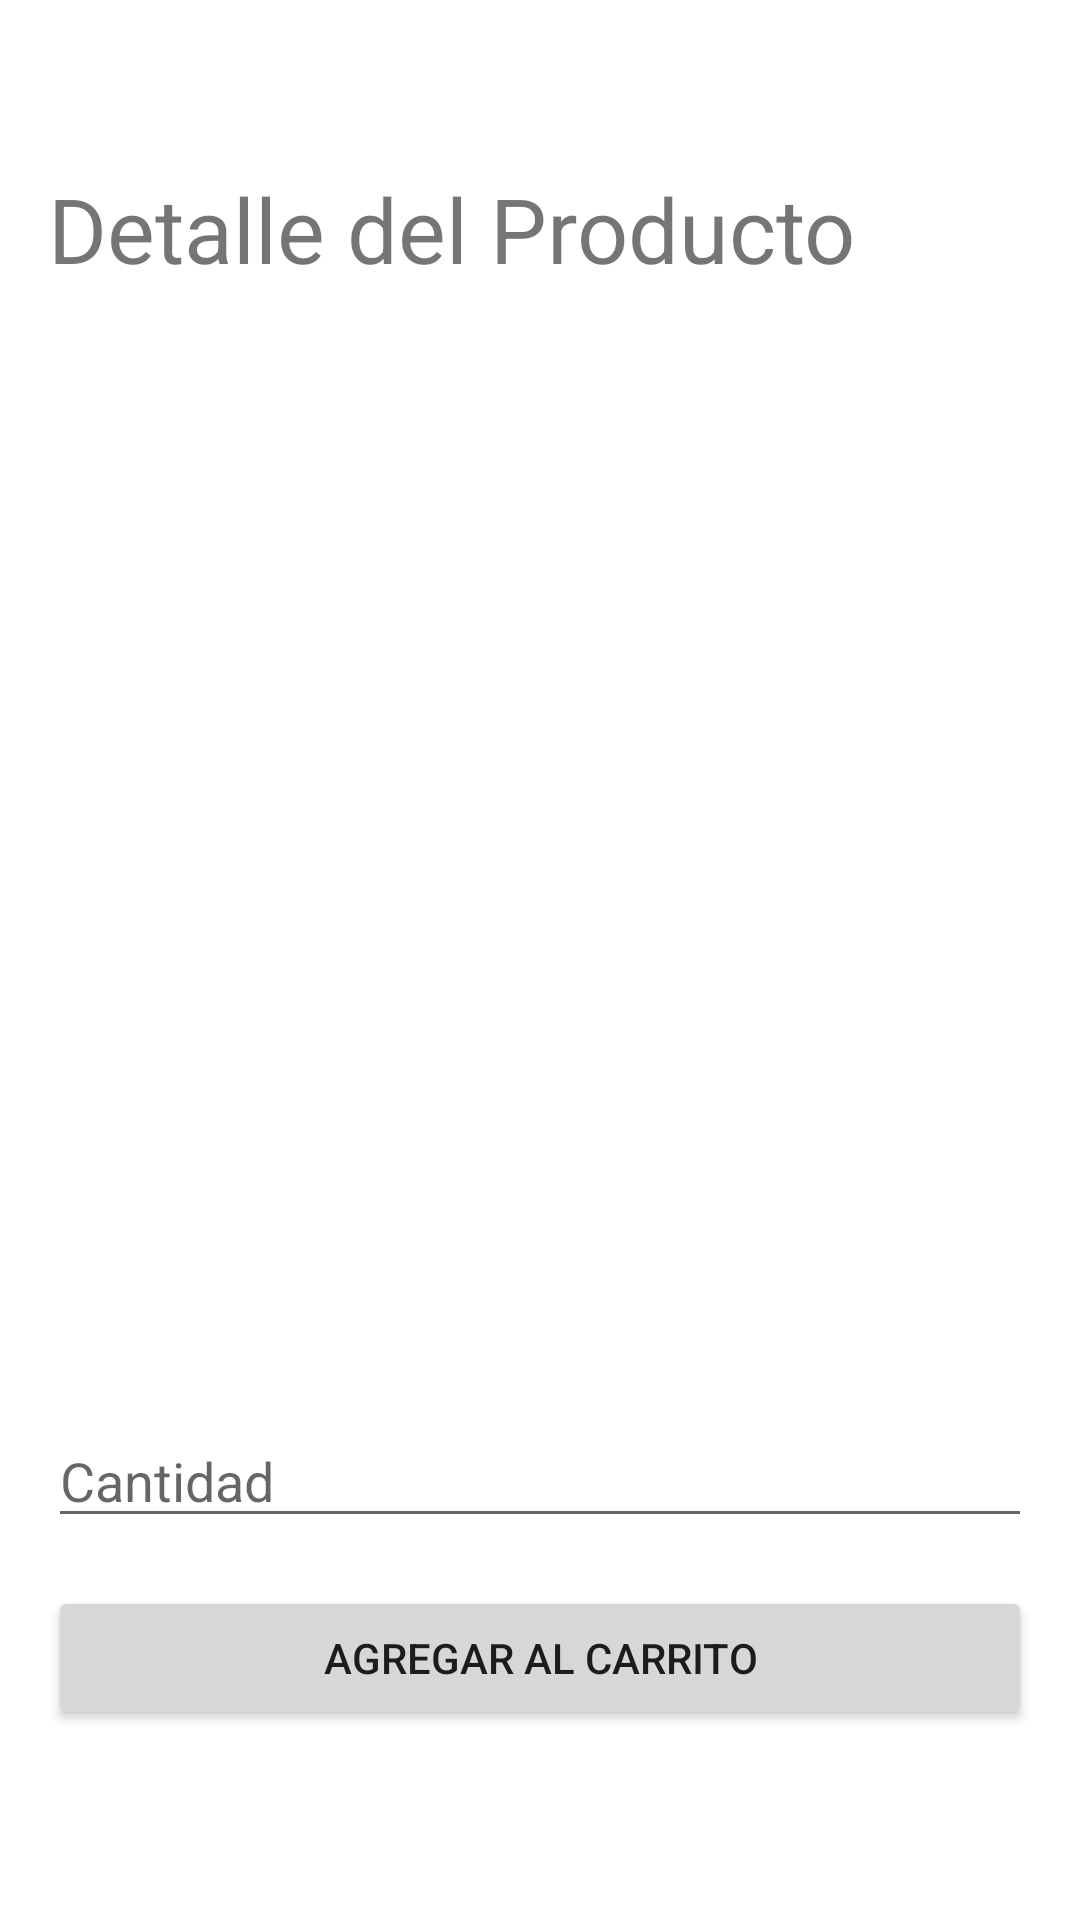

Layout XML and referenced resources for this Android screen:
<!-- AndroidManifest.xml: application theme Theme.ProyectoV2 -->
<!-- res/layout/activity_detalle_producto.xml -->
<?xml version="1.0" encoding="utf-8"?>
<ScrollView xmlns:android="http://schemas.android.com/apk/res/android"
    android:layout_width="match_parent"
    android:layout_height="match_parent"
    android:padding="16dp">

    <LinearLayout
        android:orientation="vertical"
        android:layout_width="match_parent"
        android:layout_height="wrap_content">
<TextView
    android:layout_width="wrap_content"
    android:layout_height="wrap_content"
    android:text="Detalle del Producto"
    android:textSize="30dp"
    android:layout_marginTop="40dp"
    android:layout_marginEnd="30dp"/>
        <ImageView
            android:id="@+id/ivDetalleImagen"
            android:layout_width="match_parent"
            android:layout_marginTop="50dp"
            android:layout_height="200dp"
            android:scaleType="centerCrop"
            android:layout_marginBottom="16dp" />

        <TextView
            android:id="@+id/tvDetalleNombre"
            android:textSize="20sp"
            android:textStyle="bold"
            android:layout_width="wrap_content"
            android:layout_height="wrap_content" />

        <TextView
            android:id="@+id/tvDetallePrecio"
            android:textSize="18sp"
            android:textColor="@android:color/holo_green_dark"
            android:layout_marginTop="8dp"
            android:layout_width="wrap_content"
            android:layout_height="wrap_content" />

        <TextView
            android:id="@+id/tvDetalleDescripcion"
            android:textSize="16sp"
            android:layout_marginTop="12dp"
            android:layout_width="wrap_content"
            android:layout_height="wrap_content" />

        <EditText
            android:id="@+id/etCantidad"
            android:layout_marginTop="16dp"
            android:hint="Cantidad"
            android:inputType="number"
            android:layout_width="match_parent"
            android:layout_height="wrap_content" />

        <Button
            android:id="@+id/btnAgregarCarrito"
            android:text="Agregar al carrito"
            android:layout_marginTop="16dp"
            android:layout_width="match_parent"
            android:layout_height="wrap_content" />
    </LinearLayout>
</ScrollView>
<!-- resources referenced by this layout -->
<resources>
  <style name="Theme.ProyectoV2" parent="Theme.MaterialComponents.DayNight.DarkActionBar">
          
          <item name="colorPrimary">@color/purple_500</item>
          <item name="colorPrimaryVariant">@color/purple_700</item>
          <item name="colorOnPrimary">@color/white</item>
          
          <item name="colorSecondary">@color/teal_200</item>
          <item name="colorSecondaryVariant">@color/teal_700</item>
          <item name="colorOnSecondary">@color/black</item>
          
          <item name="android:statusBarColor">?attr/colorPrimaryVariant</item>
          
      </style>
  <!-- not gathered from this repository: default colours our renderer supplied (Android Studio template values) -->
  <color name="purple_500">#FF6200EE</color>
  <color name="purple_700">#FF3700B3</color>
  <color name="teal_200">#FF03DAC5</color>
  <color name="teal_700">#FF018786</color>
  <color name="black">#FF000000</color>
  <color name="white">#FFFFFFFF</color>
</resources>
